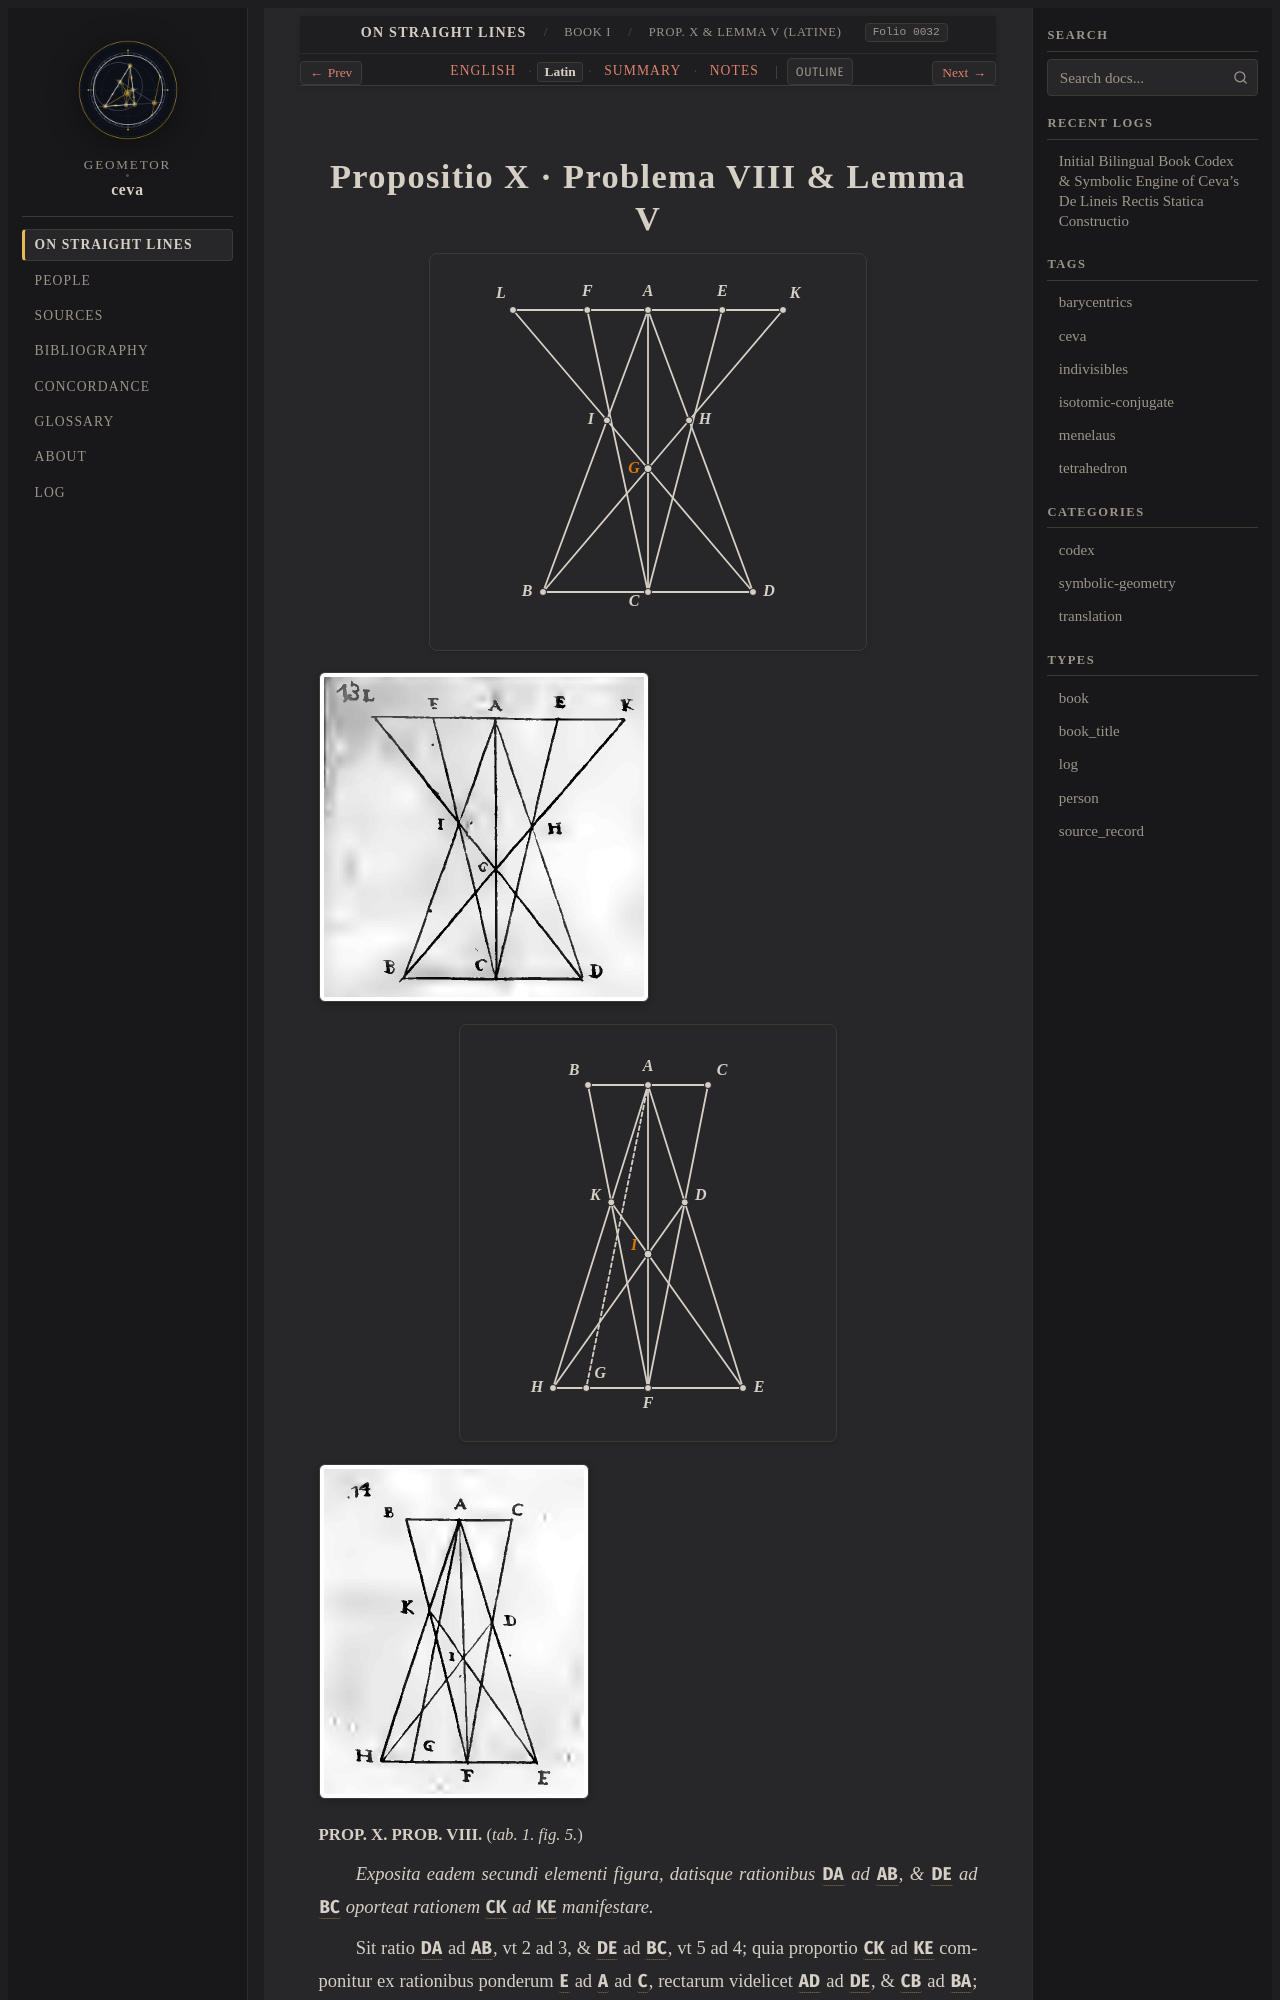

repository: geometor/ceva · page: de_lineis_rectis/liber_primus/prop_10/la.html · generator: sphinx

:layout: book
:order: 11
:canonical_id: liber_primus_prop_10
:breadcrumb_title: Prop. X & Lemma V (Latine)
:folio: 0032
:tracks: English: index | Latin: la | Summary: summary | Notes: notes

.. _liber-primus-prop-10-la:
